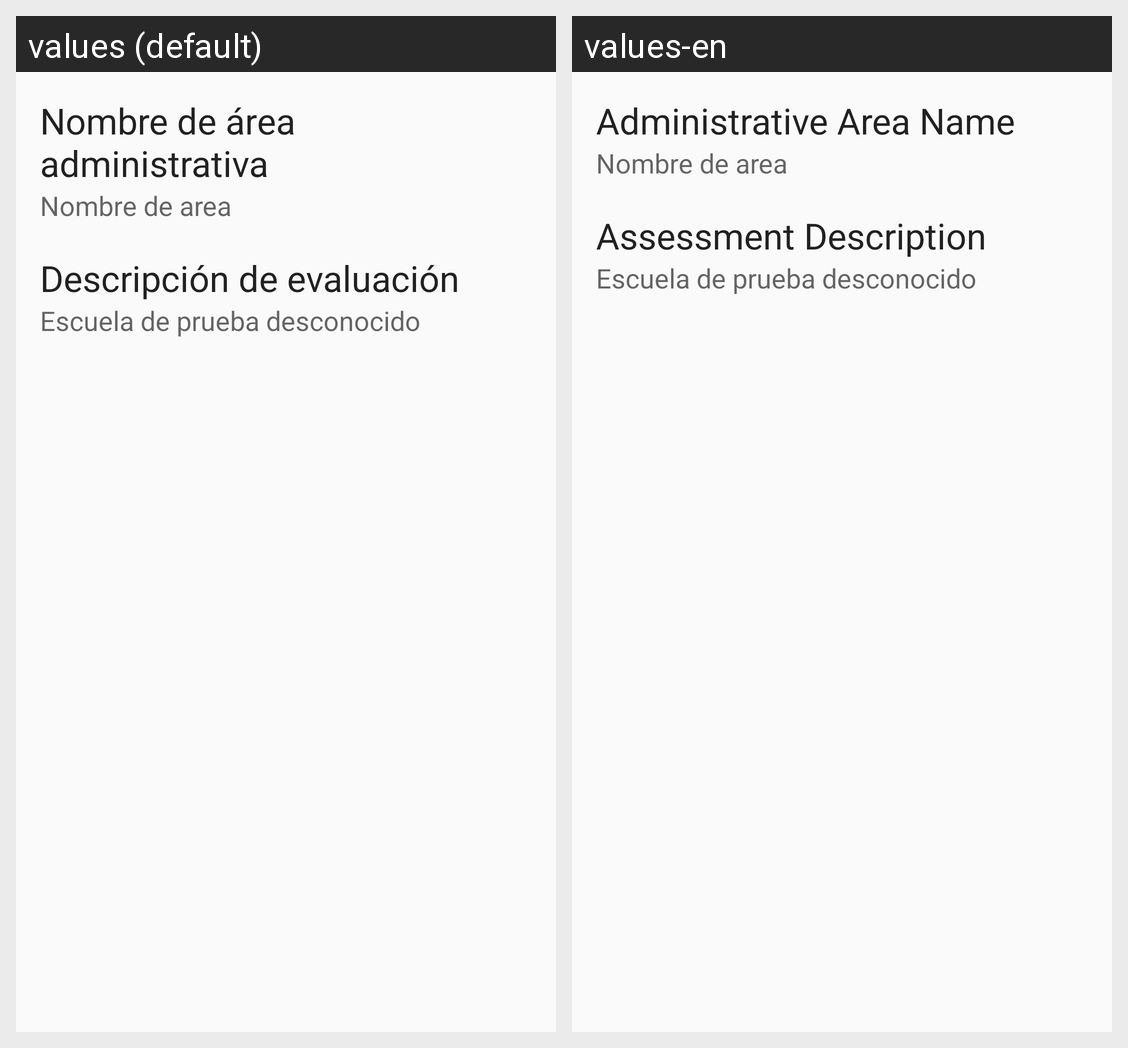

Locale-by-locale string values for the Android screen shown in this grid:
Android screen res/layout/activity_ver_area_adm.xml rendered under 2 locales, left to right: values (default), values-en. Device: Nexus 5 (rendered at 1080×1920; each locale shown at half size, 540×960, under a caption strip naming it); theme AppTheme.
Strings drawn on this screen, with the default value and each locale's value (text and hints the layout hard-codes, and strings that could not be matched under every locale, appear in the picture but are not listed):

nombre_area
  values: Nombre de área administrativa
  values-en: Administrative Area Name

descripcion_eval
  values: Descripción de evaluación
  values-en: Assessment Description
